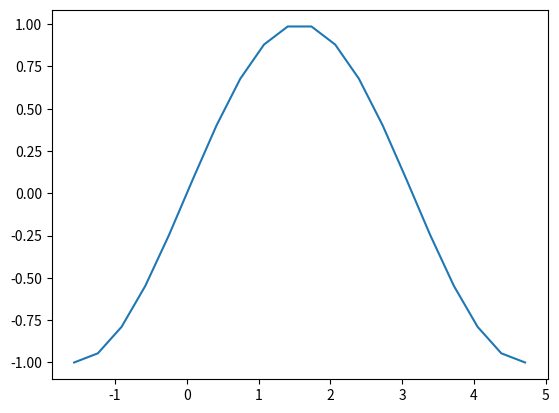

The script that saved this image:
#the n'th term of the Taylor series expansion of sin(x)
# is f^(n)(pi/3) * (x - pi/3)^n / n!
# f^(n)(pi/3) = sin(pi/3 + n*pi/2) since sin(x)=cos(x-pi/2) and cos(x)=sin(x+pi/2)
import numpy as np
import math
import matplotlib.pyplot as plt
def sin_n_term(x,x_0,n):
    return(np.sin(x_0 + n * np.pi/2) * (x - x_0)**n / math.factorial(n))
n=20
x=np.linspace(-np.pi/2, 3*np.pi/2,20)
y=0
x_0=np.pi/3
for n in range(n):
    y+=sin_n_term(x,x_0,n)
plt.plot(x,y)
plt.show()
